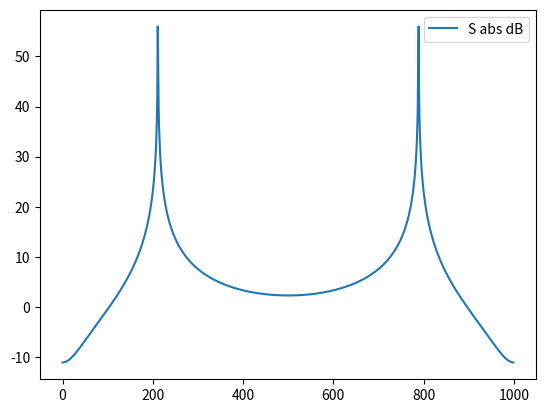

Here is the Python script that generated this plot:
#!/usr/bin/env python3
# -*- coding: utf-8 -*-
"""
Created on Wed Sep 10 20:46:52 2025

@author: milenawaichnan
"""

import matplotlib.pyplot as plt
import numpy as np
#import scipy as sc
from scipy import signal
from numpy.fft import fft

fs = 1000 # frecuencia de muestreo, aplica para todas las señales
N = fs  # cantidad de muestras, aplica para todas las señales 
#fx = 2000 #frecuencia para las senoidales
Ts = 1/fs
deltaF = fs/N
fr = 0

A0 = np.sqrt(2)

omega0 = fs / 4
omega1 = omega0 + (fr * deltaF)



SNRdb = np.random.uniform(3, 10)
sigmaCuad = 10**(-SNRdb/10)
print("varianza = ", sigmaCuad)



n = np.arange(N)
s = A0 * np.sin(omega1 * n)
varS = np.var(s)
print("Var s: ", varS)

S_fft= fft(s)
freqs = np.arange(N) * deltaF

plt.figure()
plt.plot(freqs, 20*np.log10(np.abs(S_fft)), label = 'S abs dB')
plt.legend()

Na = np.random.normal(0, np.sqrt(sigmaCuad), N) #ruido
#Na = 3
#print(Na)
varNa = np.var(Na)
print("Var Na: ", varNa)

x = s + Na
varX = np.var(x)
print("Var x: ", varX)

X_fft= fft(x)
Xabs = np.abs(X_fft)
Xang = np.angle(x)
Xcuad = Xabs ** 2

# freqs = np.arange(N) * deltaF
# plt.figure()
# plt.plot(freqs, np.log10(Xcuad) * 10, label = 'X1 abs dB')
# plt.legend()

# #ventanas
# ventana_rectangular = np.ones(N)
# ventana_BH = signal.windows.blackmanharris(N)
# ventana_Hamming = signal.windows.hamming(N)
# ventana_Hann = signal.windows.hann(N)
# ventana_FT = signal.windows.flattop(N)

# # Aplicar ventana a la señal
# x_rect = x * ventana_rectangular
# x_hamming = x * ventana_Hamming
# x_hann = x * ventana_Hann
# x_BH = x * ventana_BH
# x_FT = x * ventana_FT

# # FFT de cada una
# X_rect = np.abs(fft(x_rect))**2
# X_hamming = np.abs(fft(x_hamming))**2
# X_hann = np.abs(fft(x_hann))**2
# X_BH = np.abs(fft(x_BH))**2
# X_FT = np.abs(fft(x_FT))**2

# # Frecuencias
# freqs = np.arange(N) * deltaF

# # Graficar todas
# plt.figure(figsize=(12,6))
# plt.plot(freqs, 10*np.log10(X_rect), label="Rectangular")
# plt.plot(freqs, 10*np.log10(X_hamming), label="Hamming")
# plt.plot(freqs, 10*np.log10(X_hann), label="Hann")
# plt.plot(freqs, 10*np.log10(X_BH), label="Blackman-Harris")
# plt.plot(freqs, 10*np.log10(X_FT), label="Flat-top")

# plt.xlim(0, fs/2)   # me quedo con la mitad del espectro
# plt.xlabel("Frecuencia [Hz]")
# plt.ylabel("Magnitud [dB]")
# plt.title("Comparación de ventanas en el espectro")
# plt.legend()
# plt.grid(True)
# plt.show()


  

